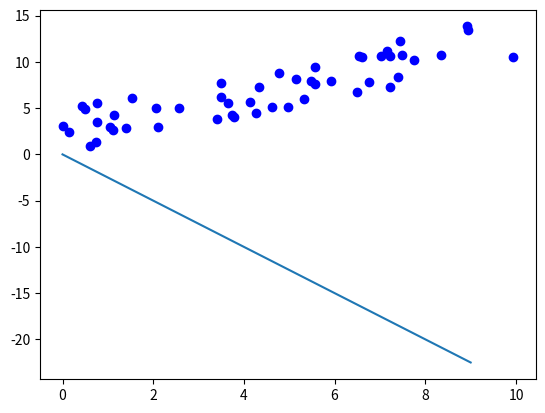

Write Python code to recreate this figure.
import numpy as np
import random
import matplotlib.pyplot as plt


# Data set
# input
# input data, features
# H(x) -> input data : x1 -> xn
x_train = [ np.random.rand() * 10 for _ in range(50)]
y_train = [val + np.random.rand() * 5 for val in x_train]


# BGC (Batch Gradient Descent) 배치경사하강법을 
# 이용하여 Linear Rergeresion 적용
w = 0.0
b = 0.0
learning_rate = 0.001
epoch = 50

# H(x) -> w * x + b
for num_of_epoch in range(epoch):
    data = list(zip(x_train, y_train))
    random.shuffle(data)
    gradient_w_sum = 0.0

    # GD 수행 후 최적의 W 값 도출
    for x, y in data:
        w = w - learning_rate * 1


    # W 값 업데이트
    w = w - learning_rate * (gradient_w_sum / len(x_train))



x_test = [val for val in range(10)]
y_test = [w * val + b for val in x_test]

plt.scatter(x_train,y_train, color ="blue")
plt.plot(x_test, y_test)
plt.show()

# output
# label
# f(x1) -> f(x2)